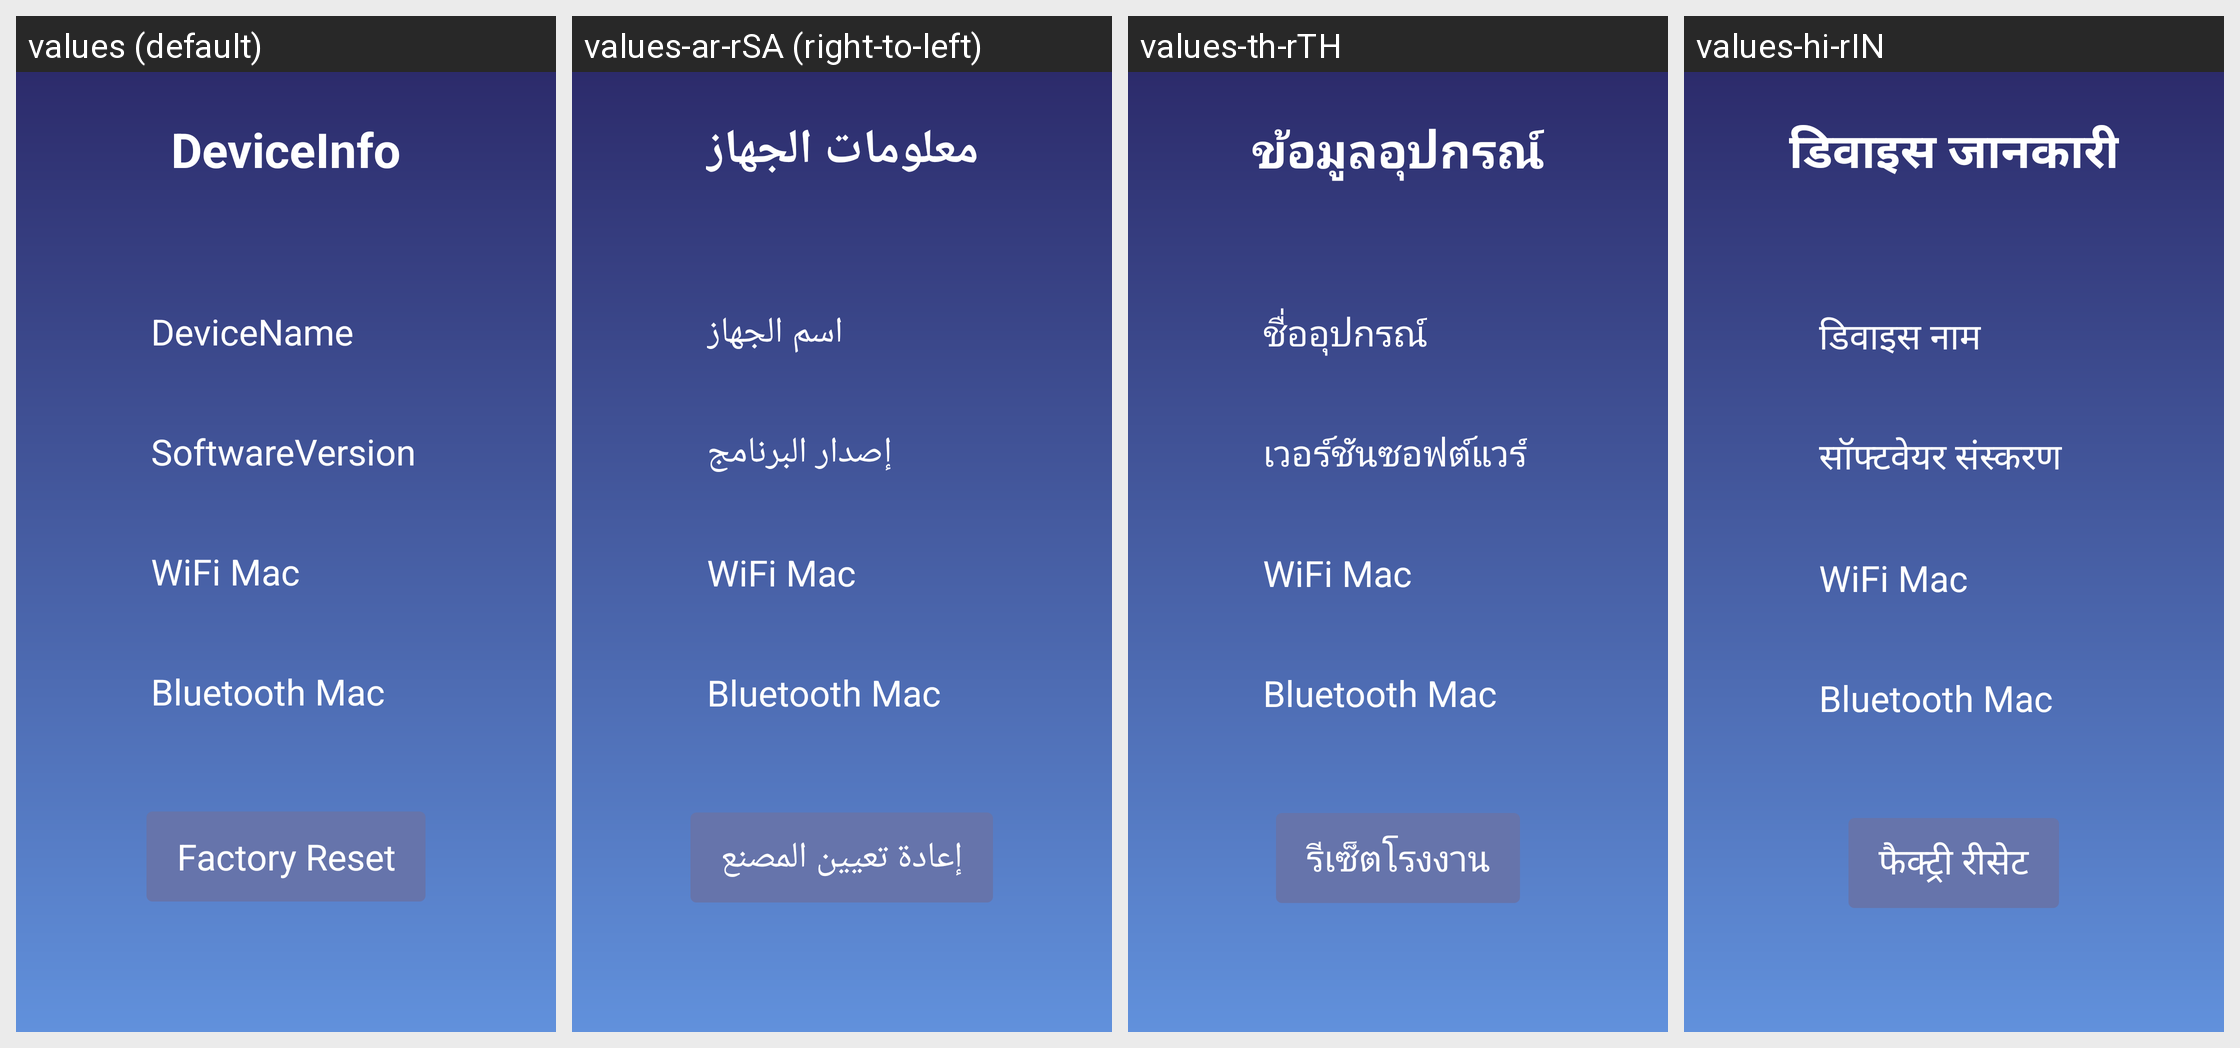

Translations of the strings shown on this Android screen, per locale in the grid:
Android screen res/layout/activity_about.xml rendered under 4 locales, left to right: values (default), values-ar-rSA (right-to-left), values-th-rTH, values-hi-rIN. Device: Nexus 5 (rendered at 1080×1920; each locale shown at half size, 540×960, under a caption strip naming it); theme Theme.TwdGameSetting.
Other locales in the repository, not shown: values-bg-rBG, values-cs-rCZ, values-da-rDK, values-de-rDE, values-el-rGR, values-en-rUS, values-es-rES, values-fa-rIR, values-fi-rFI, values-fil-rPH, values-fr-rFR, values-hr-rHR, values-hu-rHU, values-in-rID, values-it-rIT, values-iw-rIL, values-ja-rJP, values-ko-rKR, values-lt-rLT, values-lv-rLV, values-ms-rMY, values-nb-rNO, values-nl-rNL, values-pl-rPL, values-pt-rPT, values-ro-rRO, values-ru-rRU, values-sk-rSK, values-sl-rSI, values-sv-rSE, values-tr-rTR, values-uk-rUA, values-vi-rVN, values-zh-rCN.
Strings drawn on this screen, with the default value and each locale's value (text and hints the layout hard-codes, and strings that could not be matched under every locale, appear in the picture but are not listed):

about_title
  values: DeviceInfo
  values-ar-rSA: معلومات الجهاز
  values-th-rTH: ข้อมูลอุปกรณ์
  values-hi-rIN: डिवाइस जानकारी

device_code
  values: DeviceName
  values-ar-rSA: اسم الجهاز
  values-th-rTH: ชื่ออุปกรณ์
  values-hi-rIN: डिवाइस नाम

software_version
  values: SoftwareVersion
  values-ar-rSA: إصدار البرنامج
  values-th-rTH: เวอร์ชันซอฟต์แวร์
  values-hi-rIN: सॉफ्टवेयर संस्करण

wifi_mac
  values: WiFi Mac
  values-ar-rSA: WiFi Mac
  values-th-rTH: WiFi Mac
  values-hi-rIN: WiFi Mac

bluetooth_mac
  values: Bluetooth Mac
  values-ar-rSA: Bluetooth Mac
  values-th-rTH: Bluetooth Mac
  values-hi-rIN: Bluetooth Mac

factory_button
  values: Factory Reset
  values-ar-rSA: إعادة تعيين المصنع
  values-th-rTH: รีเซ็ตโรงงาน
  values-hi-rIN: फैक्ट्री रीसेट
